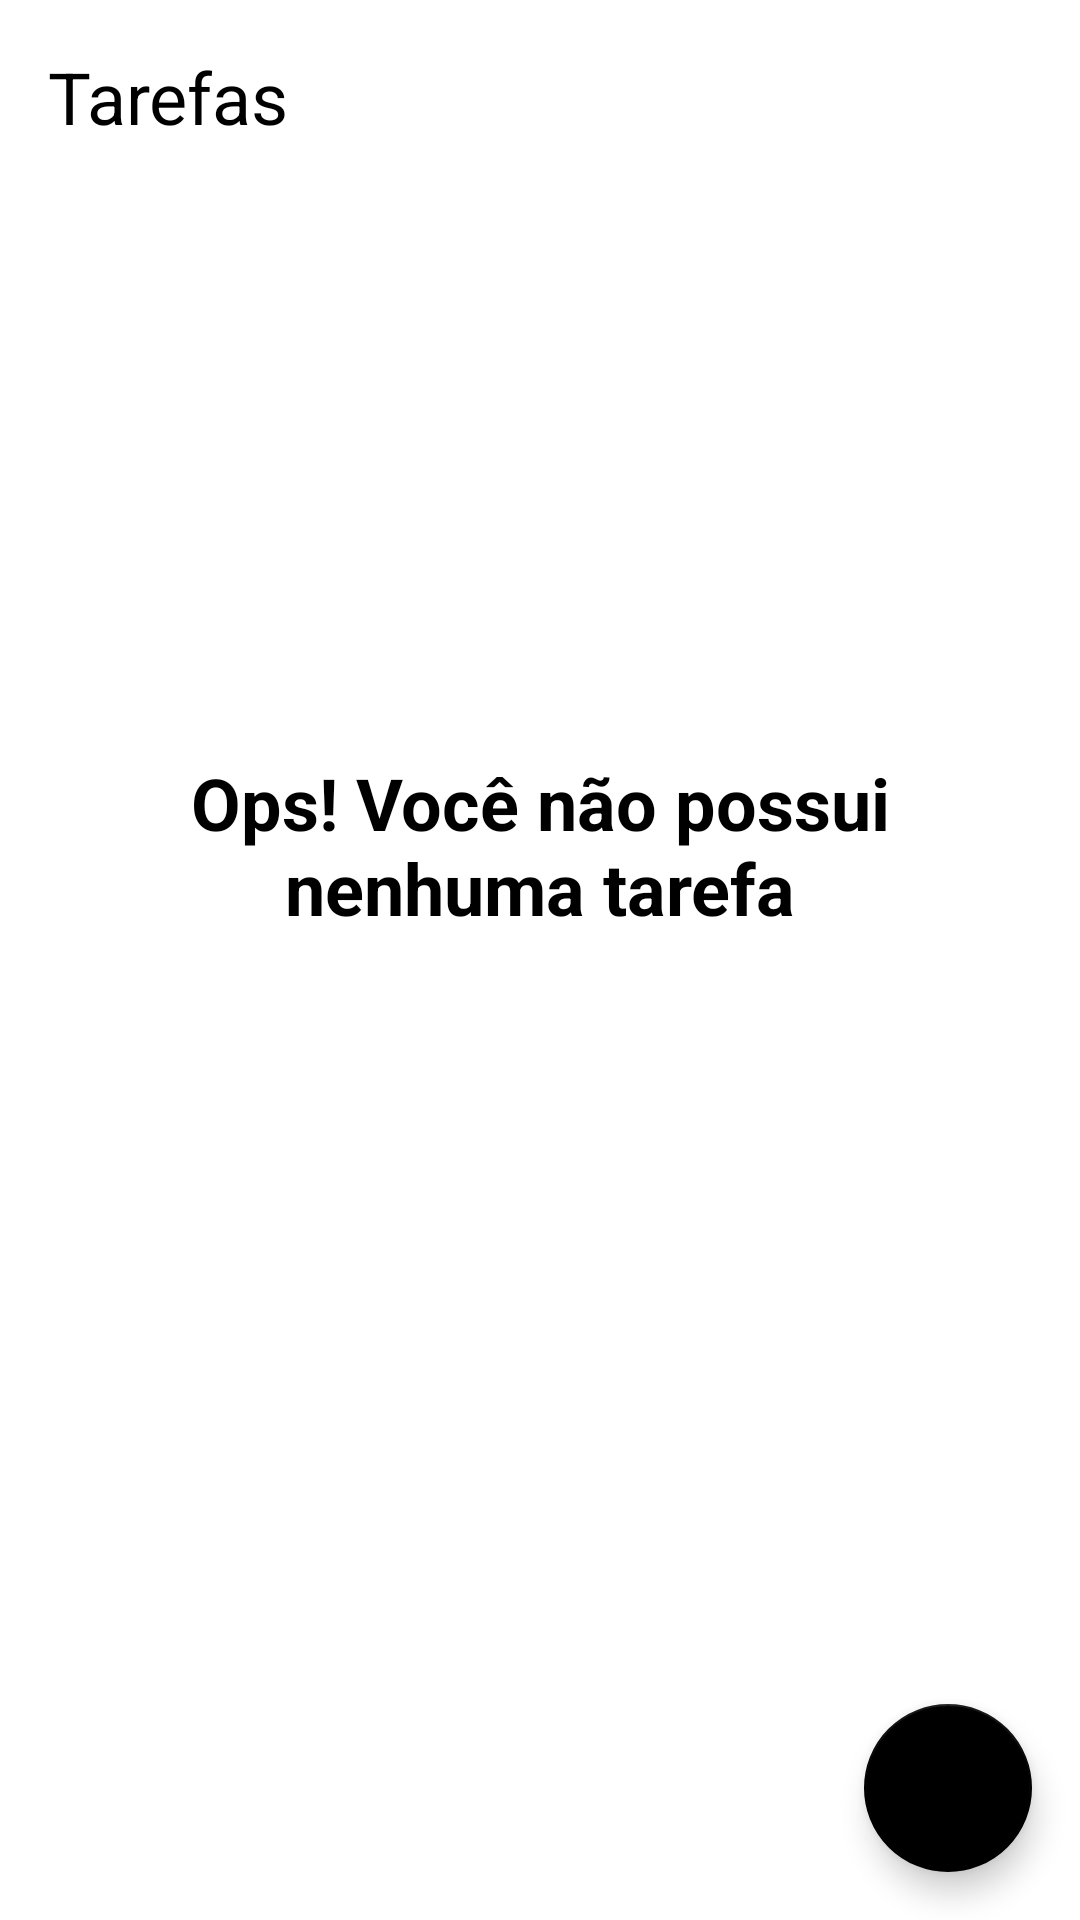

Write the Android layout XML for this screen, with the resource values it uses.
<!-- AndroidManifest.xml: application theme Theme.TodoList -->
<!-- res/layout/activity_main.xml -->
<?xml version="1.0" encoding="utf-8"?>
<androidx.constraintlayout.widget.ConstraintLayout xmlns:android="http://schemas.android.com/apk/res/android"
    xmlns:app="http://schemas.android.com/apk/res-auto"
    xmlns:tools="http://schemas.android.com/tools"
    android:layout_width="match_parent"
    android:layout_height="match_parent"
    tools:context=".ui.MainActivity">

<TextView
    app:layout_constraintTop_toTopOf="parent"
    app:layout_constraintStart_toStartOf="parent"
    android:layout_margin="16dp"
    android:id="@+id/tv_tittle"
    android:text="@string/label_tasks"
    android:textColor="@color/black"
    android:textSize="24sp"
    android:layout_width="wrap_content"
    android:layout_height="wrap_content"
    />
    <include android:id="@+id/include_empty" layout="@layout/empty_state"/>

    <androidx.recyclerview.widget.RecyclerView
        android:id="@+id/rv_tasks"
        app:layout_constraintTop_toBottomOf="@id/tv_tittle"
        android:layout_marginTop="16dp"
        tools:visibility="gone"
        app:layoutManager="androidx.recyclerview.widget.LinearLayoutManager"
        tools:itemCount="8"
        tools:listitem="@layout/item_task"
        app:layout_constraintBottom_toTopOf="@id/fab"
        android:layout_width="match_parent"
        android:layout_height="0dp" />

    <com.google.android.material.floatingactionbutton.FloatingActionButton
        android:id="@+id/fab"
        app:layout_constraintEnd_toEndOf="parent"
        app:layout_constraintBottom_toBottomOf="parent"
        android:layout_margin="16dp"
        app:srcCompat="@drawable/ic_add"
        android:layout_width="wrap_content"
        android:layout_height="wrap_content"
        android:contentDescription="@string/label_nova_tarefa_descricao" />

</androidx.constraintlayout.widget.ConstraintLayout>
<!-- res/layout/empty_state.xml (included above) -->
<?xml version="1.0" encoding="utf-8"?>
<androidx.constraintlayout.widget.ConstraintLayout xmlns:android="http://schemas.android.com/apk/res/android"
    xmlns:app="http://schemas.android.com/apk/res-auto"
    android:id="@+id/empty_state"
    android:layout_width="match_parent"
    android:layout_height="match_parent"
    android:layout_margin="16dp">

    <TextView
        android:id="@+id/tv_message"
        android:layout_width="0dp"
        android:layout_height="wrap_content"
        android:gravity="center"
        android:text="@string/label_ops_voc_n_o_possui_nnenhuma_tarefa"
        android:textColor="@color/black"
        android:textSize="24sp"
        android:textStyle="bold"
        android:layout_marginBottom="16dp"
        app:layout_constraintBottom_toTopOf="@id/iv_image"
        app:layout_constraintEnd_toEndOf="parent"
        app:layout_constraintStart_toStartOf="parent"
         />

    <androidx.appcompat.widget.AppCompatImageView
        android:id="@+id/iv_image"
        app:srcCompat="@drawable/ic_satisfied"
        android:layout_width="wrap_content"
        android:layout_height="wrap_content"
        android:layout_marginTop="16dp"
        app:layout_constraintBottom_toBottomOf="parent"
        app:layout_constraintEnd_toEndOf="parent"
        app:layout_constraintStart_toStartOf="parent"
        app:layout_constraintTop_toTopOf="parent" />
</androidx.constraintlayout.widget.ConstraintLayout>
<!-- res/layout/item_task.xml (included above) -->
<?xml version="1.0" encoding="utf-8"?>
<androidx.constraintlayout.widget.ConstraintLayout xmlns:android="http://schemas.android.com/apk/res/android"
    android:layout_width="match_parent"
    android:layout_height="wrap_content"
    xmlns:tools="http://schemas.android.com/tools"
    android:layout_margin="16dp"
    xmlns:app="http://schemas.android.com/apk/res-auto">
    <TextView
        android:id="@+id/tv_tittle"
        app:layout_constraintStart_toStartOf="parent"
        app:layout_constraintTop_toTopOf="parent"
        android:textSize="18sp"
        android:textColor="@color/black"
        android:textStyle="bold"
        tools:text="Passear com o cachorro"
        android:layout_width="wrap_content"
        android:layout_height="wrap_content"
        />
    <TextView
        android:id="@+id/tv_date"
        android:textSize="18sp"
        android:textColor="@color/black"
        app:layout_constraintStart_toStartOf="@id/tv_tittle"
        app:layout_constraintTop_toBottomOf="@id/tv_tittle"
        tools:text="01/01/2021 18:00"
        android:layout_width="wrap_content"
        android:layout_height="wrap_content"/>
    <androidx.appcompat.widget.AppCompatImageView
        android:id="@+id/ivMore"
        app:layout_constraintEnd_toEndOf="parent"
        app:layout_constraintTop_toTopOf="parent"
        app:layout_constraintBottom_toBottomOf="parent"
        app:srcCompat="@drawable/ic_more"
        android:layout_width="36dp"
        android:layout_height="36dp"/>

</androidx.constraintlayout.widget.ConstraintLayout>
<!-- resources referenced by this layout -->
<resources>
  <string name="label_nova_tarefa_descricao">Nova tarefa</string>
  <string name="label_ops_voc_n_o_possui_nnenhuma_tarefa">Ops! Você não possui\nnenhuma tarefa</string>
  <string name="label_tasks">Tarefas</string>
  <style name="Theme.TodoList" parent="Theme.MaterialComponents.Light.NoActionBar">
          
          <item name="colorPrimary">@color/black</item>
          <item name="colorPrimaryDark">@color/black</item>
          <item name="colorPrimaryVariant">@color/purple_700</item>
          <item name="colorOnPrimary">@color/white</item>
          
          <item name="colorSecondary">@color/black</item>
          <item name="colorSecondaryVariant">@color/teal_700</item>
          <item name="colorOnSecondary">@color/white</item>
          
          <item name="android:statusBarColor" tools:targetApi="l">?attr/colorPrimaryVariant</item>
          
      </style>
  <!-- not gathered from this repository: default colours our renderer supplied (Android Studio template values) -->
  <color name="purple_700">#FF3700B3</color>
  <color name="teal_700">#FF018786</color>
  <color name="black">#FF000000</color>
  <color name="white">#FFFFFFFF</color>
</resources>
